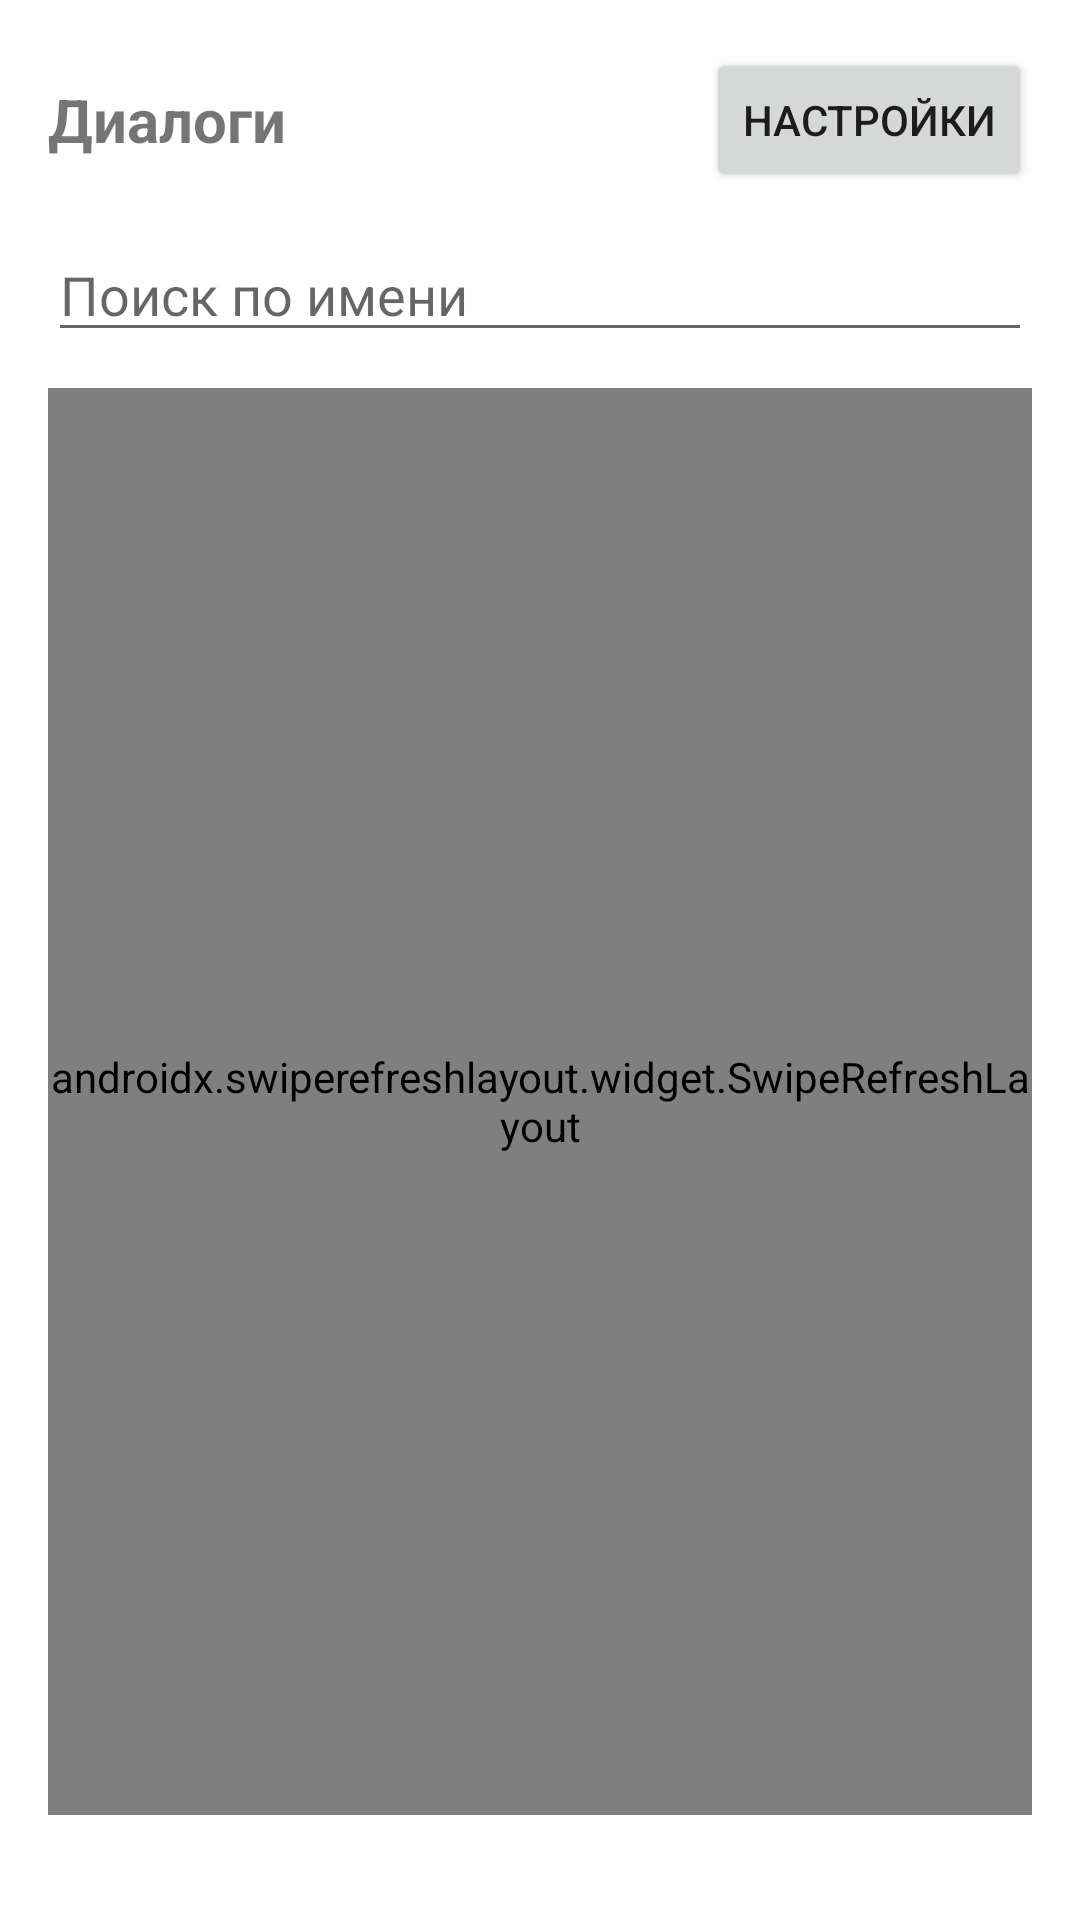

Android layout source for this screen:
<!-- AndroidManifest.xml: application theme Theme.TspccChat -->
<!-- res/layout/activity_conversations.xml -->
<?xml version="1.0" encoding="utf-8"?>
<LinearLayout xmlns:android="http://schemas.android.com/apk/res/android"
    android:layout_width="match_parent"
    android:layout_height="match_parent"
    android:orientation="vertical"
    android:padding="16dp">

    <LinearLayout
        android:layout_width="match_parent"
        android:layout_height="wrap_content"
        android:orientation="horizontal"
        android:gravity="center_vertical">

        <TextView
            android:id="@+id/conversationsTitle"
            android:layout_width="0dp"
            android:layout_height="wrap_content"
            android:layout_weight="1"
            android:text="Диалоги"
            android:textSize="20sp"
            android:textStyle="bold" />

        <Button
            android:id="@+id/settingsButton"
            android:layout_width="wrap_content"
            android:layout_height="wrap_content"
            android:text="@string/label_settings" />
    </LinearLayout>

    <EditText
        android:id="@+id/searchUserInput"
        android:layout_width="match_parent"
        android:layout_height="wrap_content"
        android:layout_marginTop="12dp"
        android:hint="Поиск по имени"
        android:inputType="text" />

    <androidx.swiperefreshlayout.widget.SwipeRefreshLayout
        android:id="@+id/conversationsRefresh"
        android:layout_width="match_parent"
        android:layout_height="0dp"
        android:layout_marginTop="12dp"
        android:layout_weight="1">

        <androidx.recyclerview.widget.RecyclerView
            android:id="@+id/conversationsList"
            android:layout_width="match_parent"
            android:layout_height="match_parent" />
    </androidx.swiperefreshlayout.widget.SwipeRefreshLayout>

    <TextView
        android:id="@+id/conversationsStatus"
        android:layout_width="match_parent"
        android:layout_height="wrap_content"
        android:textColor="@color/gray_700" />

</LinearLayout>
<!-- resources referenced by this layout -->
<resources>
  <color name="gray_700">#616161</color>
  <string name="label_settings">Настройки</string>
  <style name="Theme.TspccChat" parent="Theme.MaterialComponents.DayNight.NoActionBar">
          <item name="colorPrimary">@color/purple_500</item>
          <item name="colorPrimaryVariant">@color/purple_700</item>
          <item name="colorOnPrimary">@color/white</item>
          <item name="colorSecondary">@color/teal_200</item>
          <item name="colorOnSecondary">@color/white</item>
          <item name="android:statusBarColor">@color/purple_700</item>
          <item name="android:navigationBarColor">@color/purple_500</item>
      </style>
  <color name="purple_500">#6200EE</color>
  <color name="purple_700">#3700B3</color>
  <color name="white">#FFFFFF</color>
  <color name="teal_200">#03DAC5</color>
</resources>
